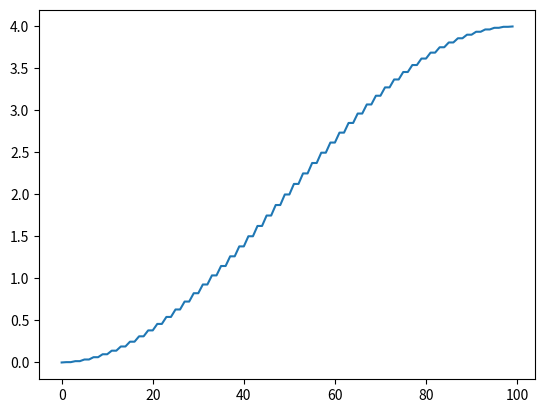

Here is the Python script that generated this plot:
# -*- coding: utf-8 -*-
"""
Created on Fri Nov  1 09:29:42 2019

[redacted]
"""

import math
from mpl_toolkits.mplot3d import Axes3D
import matplotlib.pyplot as plt
import numpy as np

N=100
k = np.zeros(N+1) + 1
m = np.zeros(N) + 1
eigval = np.zeros(N)
eigvet = np.zeros((N,N))
T = np.zeros((N,N))

#FIXA
for i in range(N):
    T[i][i] = (k[i] + k[i+1])/m[i]
    if i<N-1:
        T[i+1][i] = -k[i+1]/m[i+1]
        T[i][i+1] = -k[i+1]/m[i]

#PERIÓDICO
T[0][N-1] = -k[0]/m[0]
T[N-1][0] = -k[N]/m[N-1]
        
lamb, eigv = np.linalg.eig(T)
ind = np.argsort(lamb)

#PLOT
for i in range(N):
    eigvet[:, i] = eigv[:,ind[i]]
    eigval[i] = lamb[ind[i]]
#    plt.plot(eigvet[:,i])
#    plt.show() 
    
plt.plot(eigval) 
plt.show()
